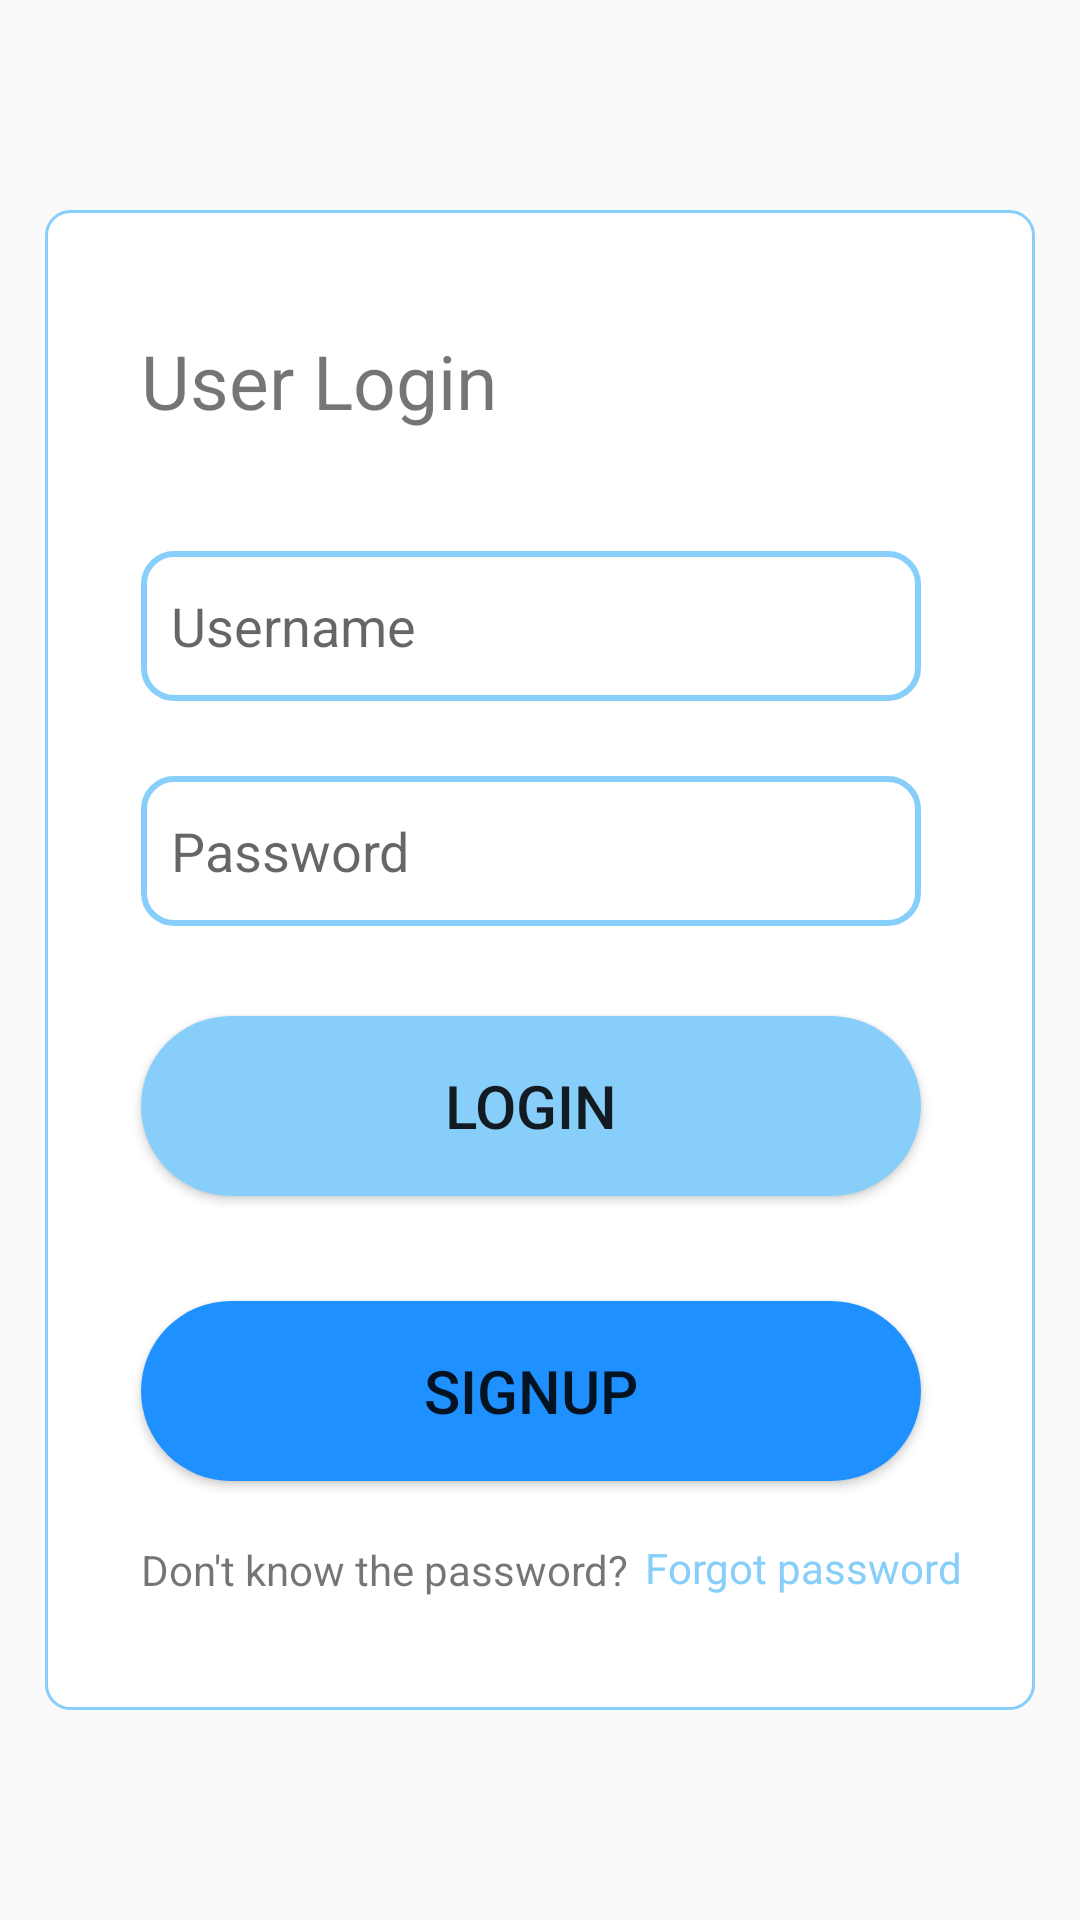

Layout XML and referenced resources for this Android screen:
<!-- AndroidManifest.xml: application theme Theme.TripsAt -->
<!-- res/layout/activity_login.xml -->
<?xml version="1.0" encoding="utf-8"?>
<androidx.constraintlayout.widget.ConstraintLayout xmlns:android="http://schemas.android.com/apk/res/android"
    xmlns:app="http://schemas.android.com/apk/res-auto"
    xmlns:tools="http://schemas.android.com/tools"
    android:layout_width="match_parent"
    android:layout_height="match_parent"
    tools:context=".Login">

    <LinearLayout
        android:layout_width="330dp"
        android:layout_height="500dp"
        android:orientation="vertical"
        android:background="@drawable/layout_border"
        app:layout_constraintBottom_toBottomOf="parent"
        app:layout_constraintEnd_toEndOf="parent"
        app:layout_constraintStart_toStartOf="parent"
        app:layout_constraintTop_toTopOf="parent">

        <TextView
            android:layout_width="match_parent"
            android:layout_height="wrap_content"
            android:text="User Login"
            android:textSize="25dp"
            android:layout_marginLeft="32dp"
            android:layout_marginTop="40dp"/>

        <EditText
            android:layout_width="260dp"
            android:layout_height="50dp"
            android:layout_marginLeft="32dp"
            android:layout_marginTop="40dp"
            android:paddingLeft="10dp"
            android:background="@drawable/user_input_border"
            android:hint="Username"
            android:id="@+id/input_email"
            />
        <EditText
            android:layout_width="260dp"
            android:layout_height="50dp"
            android:layout_marginLeft="32dp"
            android:layout_marginTop="25dp"
            android:paddingLeft="10dp"
            android:background="@drawable/user_input_border"
            android:hint="Password"
            android:id="@+id/input_password"/>
        <Button
            android:layout_width="260dp"
            android:layout_height="60dp"
            android:layout_marginLeft="32dp"
            android:layout_marginTop="30dp"
            android:id="@+id/login_button"
            android:text="Login"
            android:textSize="20dp"
            android:background="@drawable/first_button_color" />
        <Button
            android:layout_width="260dp"
            android:layout_height="60dp"
            android:layout_marginLeft="32dp"
            android:layout_marginTop="35dp"
            android:id="@+id/signup_button"
            android:text="Signup"
            android:textSize="20dp"
            android:background="@drawable/second_button_color"
            />

        <TextView
            android:layout_width="260dp"
            android:layout_height="wrap_content"
            android:layout_marginLeft="32dp"
            android:layout_marginTop="20dp"
            android:text="Don't know the password?"/>
        <TextView
            android:layout_width="match_parent"
            android:layout_height="wrap_content"
            android:id="@+id/forgot_Password"
            android:layout_marginLeft="200dp"
            android:layout_marginTop="-20dp"
            android:text="Forgot password"
            android:textColor="@color/theme_color_light"/>
    </LinearLayout>



</androidx.constraintlayout.widget.ConstraintLayout>
<!-- resources referenced by this layout -->
<resources>
  <color name="theme_color_light">#87CEFA</color>
  <!-- drawable first_button_color (drawable) -->
  <?xml version="1.0" encoding="utf-8"?>
  <shape xmlns:android="http://schemas.android.com/apk/res/android">
      <solid android:color="@color/theme_color_light"
          android:backgroundTint="#87CEFA"
           />
      <corners android:radius="30dp"/>
  
  </shape>
  <!-- drawable layout_border (drawable) -->
  <?xml version="1.0" encoding="utf-8"?>
  <shape xmlns:android="http://schemas.android.com/apk/res/android"
      android:shape="rectangle" >
      <stroke  android:color="@color/theme_color_light"  android:width="1dp"/>
      <solid android:color="@color/white"/>
      <corners android:radius="8dp"/>
  
  </shape>
  <!-- drawable second_button_color (drawable) -->
  <?xml version="1.0" encoding="utf-8"?>
  <shape xmlns:android="http://schemas.android.com/apk/res/android">
      <solid android:color="@color/theme_color_dark"
          android:backgroundTint="#1E90FF"/>
      <corners android:radius="30dp"/>
  </shape>
  <!-- drawable user_input_border (drawable) -->
  <?xml version="1.0" encoding="utf-8"?>
  <layer-list xmlns:android="http://schemas.android.com/apk/res/android">
  
      <item>
          <shape android:shape="rectangle">
              <stroke android:width="2dp" android:color="@color/theme_color_light"/>
              <corners android:radius="10dp"/>
              <padding android:right="0dp" android:left="0dp" android:top="0dp"/>
          </shape>
      </item>
  
  </layer-list>
  <style name="Theme.TripsAt" parent="Theme.AppCompat.Light.DarkActionBar">
          
          <item name="colorPrimary">@color/theme_color_dark</item>
          <item name="colorPrimaryVariant">@color/purple_700</item>
          <item name="colorOnPrimary">@color/white</item>
          
          <item name="colorSecondary">@color/theme_color_light</item>
          <item name="colorSecondaryVariant">@color/teal_700</item>
          <item name="colorOnSecondary">@color/black</item>
          
          <item name="android:statusBarColor">?attr/colorPrimaryVariant</item>
          
      </style>
  <color name="white">#FFFFFFFF</color>
  <color name="theme_color_dark">#1E90FF</color>
  <color name="purple_700">#FF3700B3</color>
  <color name="teal_700">#FF018786</color>
  <color name="black">#FF000000</color>
</resources>
